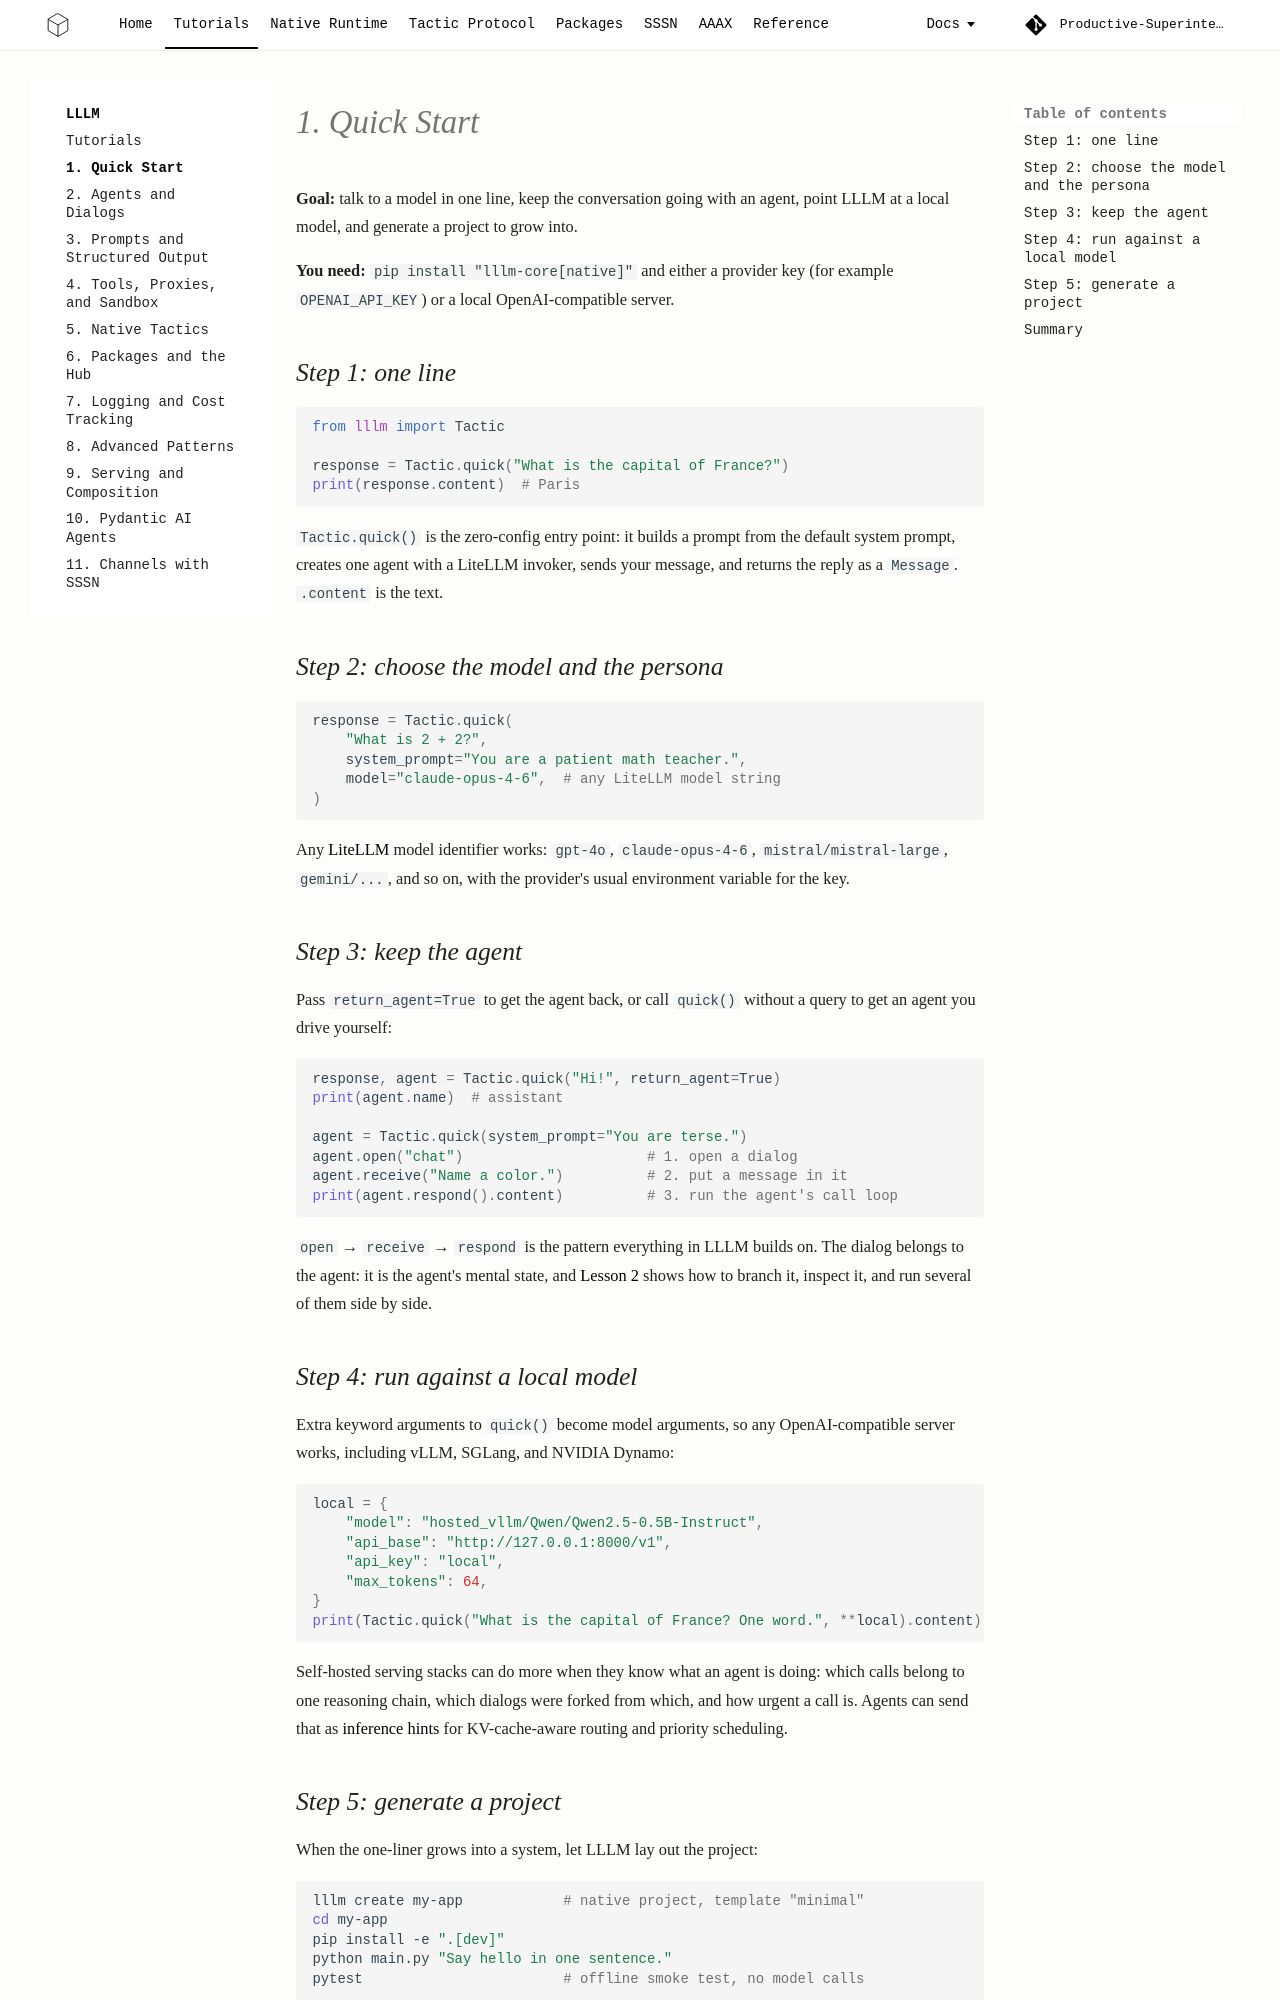

repository: Productive-Superintelligence/lllm · page: tutorials/01-quick-start/index.html · generator: mkdocs

# 1. Quick Start

**Goal:** talk to a model in one line, keep the conversation going with an
agent, point LLLM at a local model, and generate a project to grow into.

**You need:** `pip install "lllm-core[native]"` and either a provider key
(for example `OPENAI_API_KEY`) or a local OpenAI-compatible server.

## Step 1: one line

```python
from lllm import Tactic

response = Tactic.quick("What is the capital of France?")
print(response.content)  # Paris
```

`Tactic.quick()` is the zero-config entry point: it builds a prompt from the
default system prompt, creates one agent with a LiteLLM invoker, sends your
message, and returns the reply as a `Message`. `.content` is the text.

## Step 2: choose the model and the persona

```python
response = Tactic.quick(
    "What is 2 + 2?",
    system_prompt="You are a patient math teacher.",
    model="claude-opus-4-6",  # any LiteLLM model string
)
```

Any [LiteLLM](https://github.com/BerriAI/litellm) model identifier works:
`gpt-4o`, `claude-opus-4-6`, `mistral/mistral-large`, `gemini/...`, and so on,
with the provider's usual environment variable for the key.

## Step 3: keep the agent

Pass `return_agent=True` to get the agent back, or call `quick()` without a
query to get an agent you drive yourself:

```python
response, agent = Tactic.quick("Hi!", return_agent=True)
print(agent.name)  # assistant

agent = Tactic.quick(system_prompt="You are terse.")
agent.open("chat")                      # 1. open a dialog
agent.receive("Name a color.")          # 2. put a message in it
print(agent.respond().content)          # 3. run the agent's call loop
```

`open` → `receive` → `respond` is the pattern everything in LLLM builds on.
The dialog belongs to the agent: it is the agent's mental state, and
[Lesson 2](02-agents-and-dialogs.md) shows how to branch it, inspect it, and
run several of them side by side.

## Step 4: run against a local model

Extra keyword arguments to `quick()` become model arguments, so any
OpenAI-compatible server works, including vLLM, SGLang, and NVIDIA Dynamo:

```python
local = {
    "model": "hosted_vllm/Qwen/Qwen2.5-0.5B-Instruct",
    "api_base": "http://127.0.0.1:8000/v1",
    "api_key": "local",
    "max_tokens": 64,
}
print(Tactic.quick("What is the capital of France? One word.", **local).content)
```

Self-hosted serving stacks can do more when they know what an agent is doing:
which calls belong to one reasoning chain, which dialogs were forked from
which, and how urgent a call is. Agents can send that as
[inference hints](../core/inference-hints.md) for KV-cache-aware routing and
priority scheduling.
